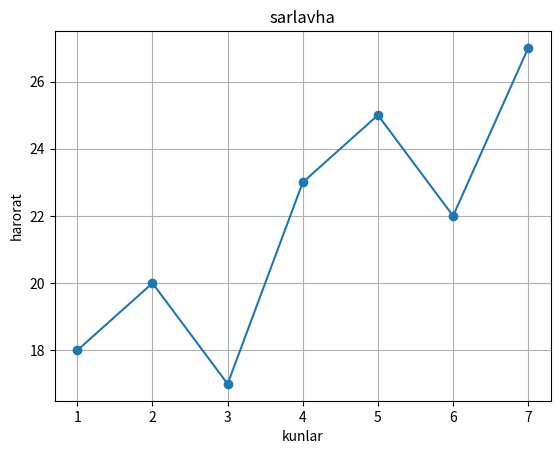

This chart was generated by the following Python code:
from matplotlib import pyplot as plt

kunlar = [1, 2, 3, 4, 5, 6, 7]
harorat = [18, 20, 17, 23, 25, 22, 27]

plt.plot(kunlar,harorat,marker="o")
plt.ylabel("harorat")
plt.xlabel("kunlar")
plt.title("sarlavha")
plt.grid(True)
plt.show()
